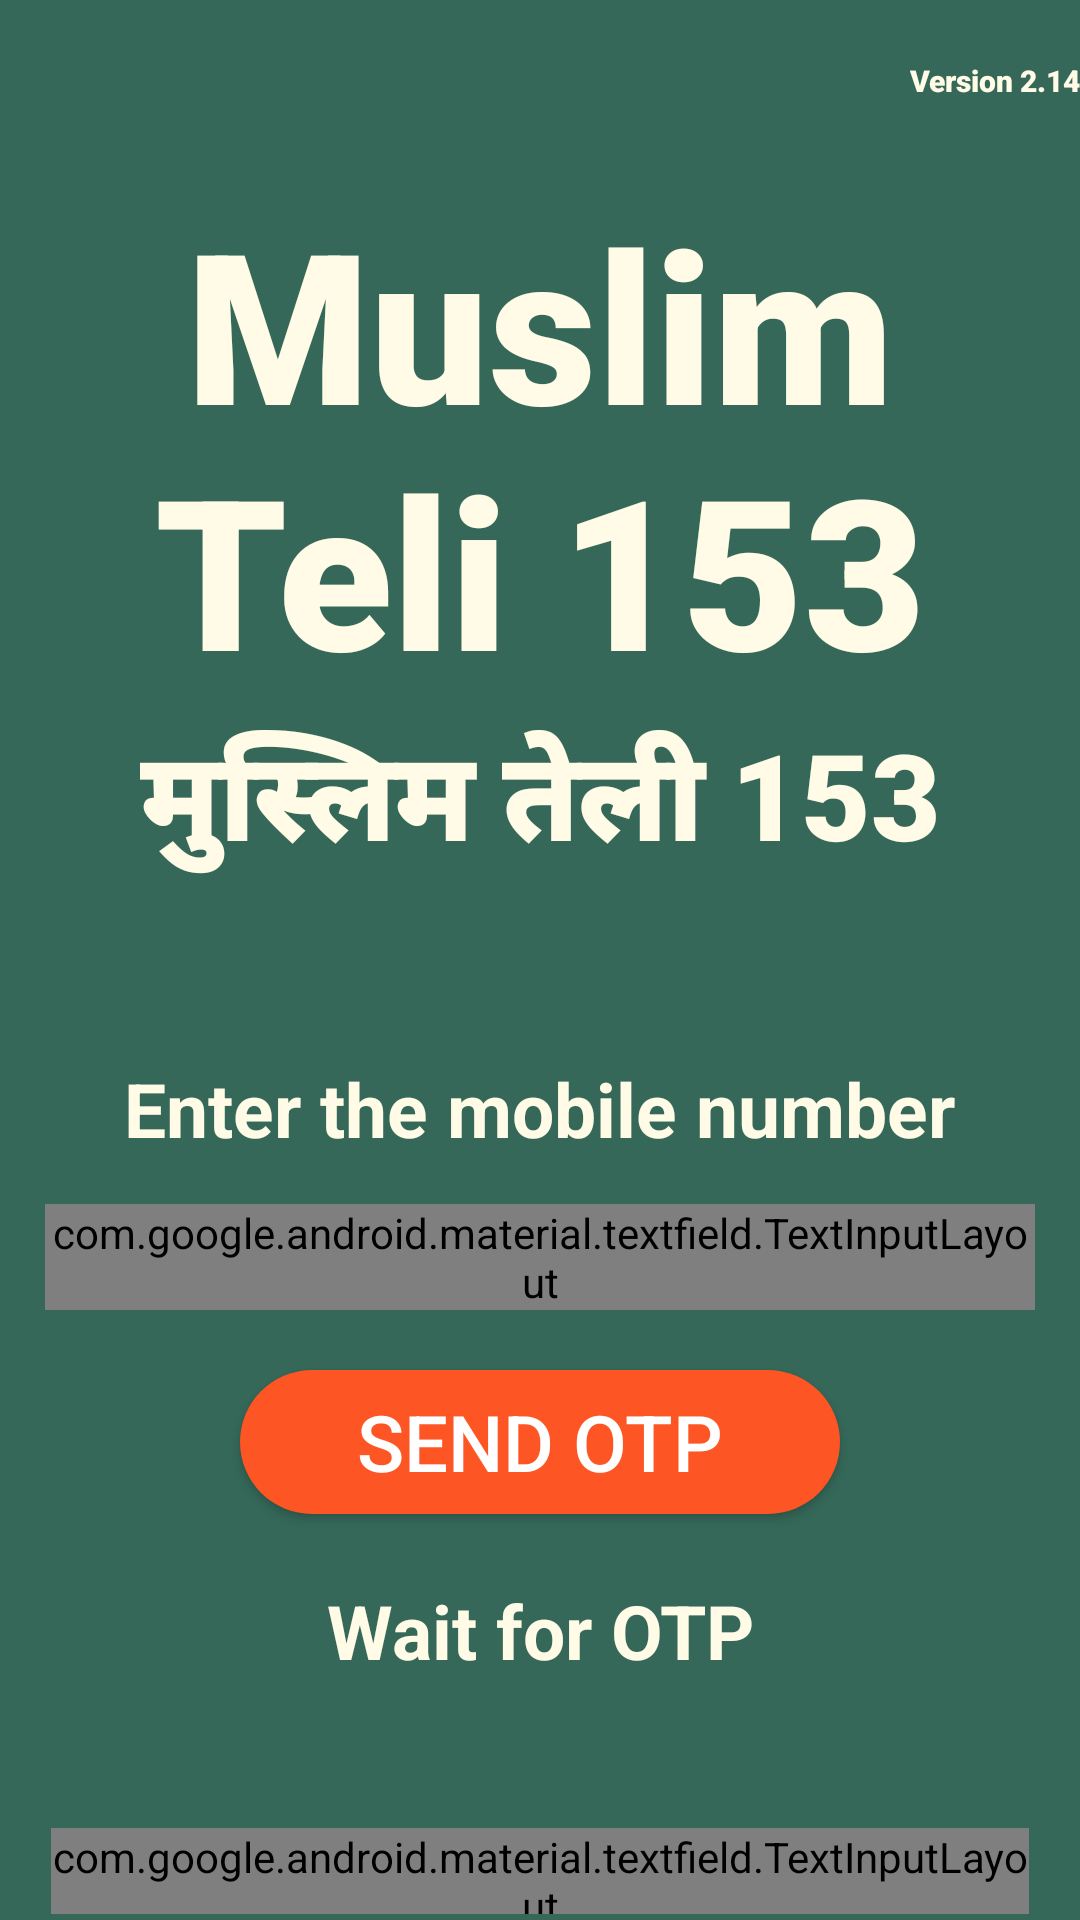

Reconstruct the res/layout file that produces this screen, plus the resources it refers to.
<!-- AndroidManifest.xml: activity theme Theme.AppCompat.Light.NoActionBar -->
<!-- res/layout/activity_login.xml -->
<?xml version="1.0" encoding="utf-8"?>
<RelativeLayout xmlns:android="http://schemas.android.com/apk/res/android"
    xmlns:app="http://schemas.android.com/apk/res-auto"
    xmlns:tools="http://schemas.android.com/tools"
    android:layout_width="match_parent"
    android:layout_height="match_parent"
    android:background="@color/colorPrimary"
    tools:context=".MainActivity">
    <TextView
        android:id="@+id/version"
        android:layout_width="match_parent"
        android:layout_height="wrap_content"
        android:text="Version 2.14"
        android:layout_marginTop="20dp"
        android:textColor="@color/Mybackground_color"
        android:fontFamily="sans-serif-black"
        android:textSize="10dp"
        android:textAlignment="textEnd"
        android:layout_centerHorizontal="true"/>

    <RelativeLayout
        android:id="@+id/relativeLayout"
        android:layout_width="match_parent"
        android:layout_height="wrap_content"
        android:orientation="horizontal"
        android:layout_centerHorizontal="true"
        android:layout_marginTop="60dp"
        android:layout_marginLeft="40dp">

        <TextView
            android:id="@+id/muslim"
            android:layout_width="match_parent"
            android:layout_height="wrap_content"
            android:text="Muslim Teli 153"
            android:padding="1dp"
            android:textColor="@color/Mybackground_color"
            android:fontFamily="sans-serif-black"
            android:textSize="70dp"
            android:textAlignment="center"
            android:layout_centerHorizontal="true"
            />
        <TextView
            android:id="@+id/muslim2"
            android:layout_width="match_parent"
            android:layout_height="wrap_content"
            android:text="मुस्लिम तेली 153"
            android:padding="1dp"
            android:textColor="@color/Mybackground_color"
            android:fontFamily="sans-serif-black"
            android:textSize="40dp"
            android:textAlignment="center"
            android:layout_centerHorizontal="true"
            android:layout_below="@+id/muslim"
            />

    </RelativeLayout>


    <RelativeLayout
        android:id="@+id/container_mobile"
        android:layout_width="match_parent"
        android:layout_height="wrap_content"
        android:orientation="vertical"
        android:layout_centerVertical="true"
        android:layout_centerHorizontal="true"
        android:layout_below="@+id/relativeLayout"
        android:layout_marginTop="15dp"
        android:layout_marginLeft="15dp"
        android:layout_marginRight="15dp"
        android:visibility="visible">

        <TextView
            android:id="@+id/textView_mobile"
            android:layout_width="wrap_content"
            android:layout_height="wrap_content"
            android:layout_centerHorizontal="true"
            android:layout_marginTop="40dp"
            android:text="Enter the mobile number"
            android:gravity="center"
            android:textAppearance="@style/Base.TextAppearance.AppCompat.Headline"
            android:textColor="@color/Mybackground_color"
            android:textSize="25dp"
            android:textStyle="bold" />

        <com.google.android.material.textfield.TextInputLayout
            android:id="@+id/Tmobile"
            android:layout_width="match_parent"
            android:layout_height="wrap_content"
            style="@style/MyTextInputLayoutStyle_search"
            android:theme="@style/MyTextInputLayoutStyle_search"
            app:boxStrokeColor="#FFFBE6"
            android:textColorHint="#FFFBE6"
            android:layout_marginTop="15dp"
            android:layout_below="@id/textView_mobile">

            <com.google.android.material.textfield.TextInputEditText
                android:id="@+id/editText_mobile"
                android:layout_width="match_parent"
                android:layout_height="wrap_content"
                android:layout_centerHorizontal="true"
                android:layout_margin="0dp"
                android:digits="0123456789"
                android:drawableRight="@android:drawable/ic_menu_call"
                android:hint=" मोबाइल नंबर दर्ज करें "
                android:inputType="phone"
                android:maxLength="10"
                android:textColor="#FFFBE6"
                tools:ignore="Deprecated">

                <requestFocus></requestFocus>
            </com.google.android.material.textfield.TextInputEditText>
        </com.google.android.material.textfield.TextInputLayout>

        <Button
            android:id="@+id/btn_continue"
            android:layout_width="wrap_content"
            android:layout_height="wrap_content"
            android:text="Send OTP"
            android:textColor="#fff"
            android:textSize="26dp"
            android:background="@drawable/button_style"
            android:layout_gravity="center"
            android:layout_centerHorizontal="true"
            android:layout_marginTop="20dp"
            android:layout_marginBottom="10dp"
            android:layout_below="@id/Tmobile"/>

    </RelativeLayout>

    <RelativeLayout
        android:id="@+id/container_otp"
        android:layout_width="match_parent"
        android:layout_height="wrap_content"
        android:layout_below="@id/container_mobile"
        android:orientation="vertical"
        android:padding="2dp"
        android:layout_marginLeft="15dp"
        android:layout_marginRight="15dp"
        android:visibility="visible">

        <TextView
            android:id="@+id/textView_otp"
            android:layout_width="wrap_content"
            android:layout_height="wrap_content"
            android:layout_centerHorizontal="true"
            android:layout_marginTop="10dp"
            android:text="Wait for OTP"
            android:gravity="center"
            android:textAppearance="@style/Base.TextAppearance.AppCompat.Headline"
            android:textColor="@color/Mybackground_color"
            android:textSize="25dp"
            android:textStyle="bold" />

        <ProgressBar
            android:id="@+id/progressbar"
            android:layout_width="wrap_content"
            android:layout_height="wrap_content"
            android:layout_below="@id/textView_otp"
            android:layout_centerHorizontal="true"
            android:indeterminateTint="@android:color/holo_orange_dark"/>


        <com.google.android.material.textfield.TextInputLayout
            android:id="@+id/Totp"
            android:layout_width="match_parent"
            android:layout_height="wrap_content"
            style="@style/MyTextInputLayoutStyle_search"
            android:theme="@style/MyTextInputLayoutStyle_search"
            app:boxStrokeColor="#FFFBE6"
            android:textColorHint="#FFFBE6"
            android:layout_marginTop="1dp"
            android:layout_below="@id/progressbar">

            <com.google.android.material.textfield.TextInputEditText
                android:id="@+id/editText_otp"
                android:layout_width="match_parent"
                android:layout_height="wrap_content"
                android:layout_centerHorizontal="true"
                android:layout_margin="0dp"
                android:digits="0123456789"
                android:drawableRight="@android:drawable/ic_lock_lock"
                android:hint=" OTP की प्रतीक्षा करें "
                android:inputType="phone"
                android:maxLength="10"
                android:textColor="#FFFBE6"
                tools:ignore="Deprecated">

                <requestFocus></requestFocus>
            </com.google.android.material.textfield.TextInputEditText>
        </com.google.android.material.textfield.TextInputLayout>

        <Button
            android:id="@+id/btn_submit"
            android:layout_width="wrap_content"
            android:layout_height="wrap_content"
            android:text="Submit"
            android:textColor="#fff"
            android:textSize="26dp"
            android:background="@drawable/button_style"
            android:layout_gravity="center"
            android:layout_centerHorizontal="true"
            android:layout_marginTop="15dp"
            android:layout_marginBottom="20dp"
            android:layout_below="@id/Totp"/>

    </RelativeLayout>


</RelativeLayout>
<!-- resources referenced by this layout -->
<resources>
  <color name="Mybackground_color">#FFFBE6</color>
  <color name="colorPrimary">#356859</color>
  <!-- drawable button_style (drawable) -->
  <?xml version="1.0" encoding="utf-8"?>
  <shape xmlns:android="http://schemas.android.com/apk/res/android"
      android:shape="rectangle">
      <solid android:color="@color/MyButton_color" />
      <corners android:radius="50dp" />
      <size
          android:height="16dp"
          android:width="200dp"
          />
      <padding
          android:bottom="5dp"
          android:top="5dp"
          android:left="5dp"
          android:right="5dp"
  
          />
  
  
  </shape>
  <style name="MyTextInputLayoutStyle_search" parent="Widget.MaterialComponents.TextInputLayout.OutlinedBox.Dense">
          <item name="colorAccent">#FFFBE6</item>
      </style>
  <color name="MyButton_color">#FD5523</color>
</resources>
